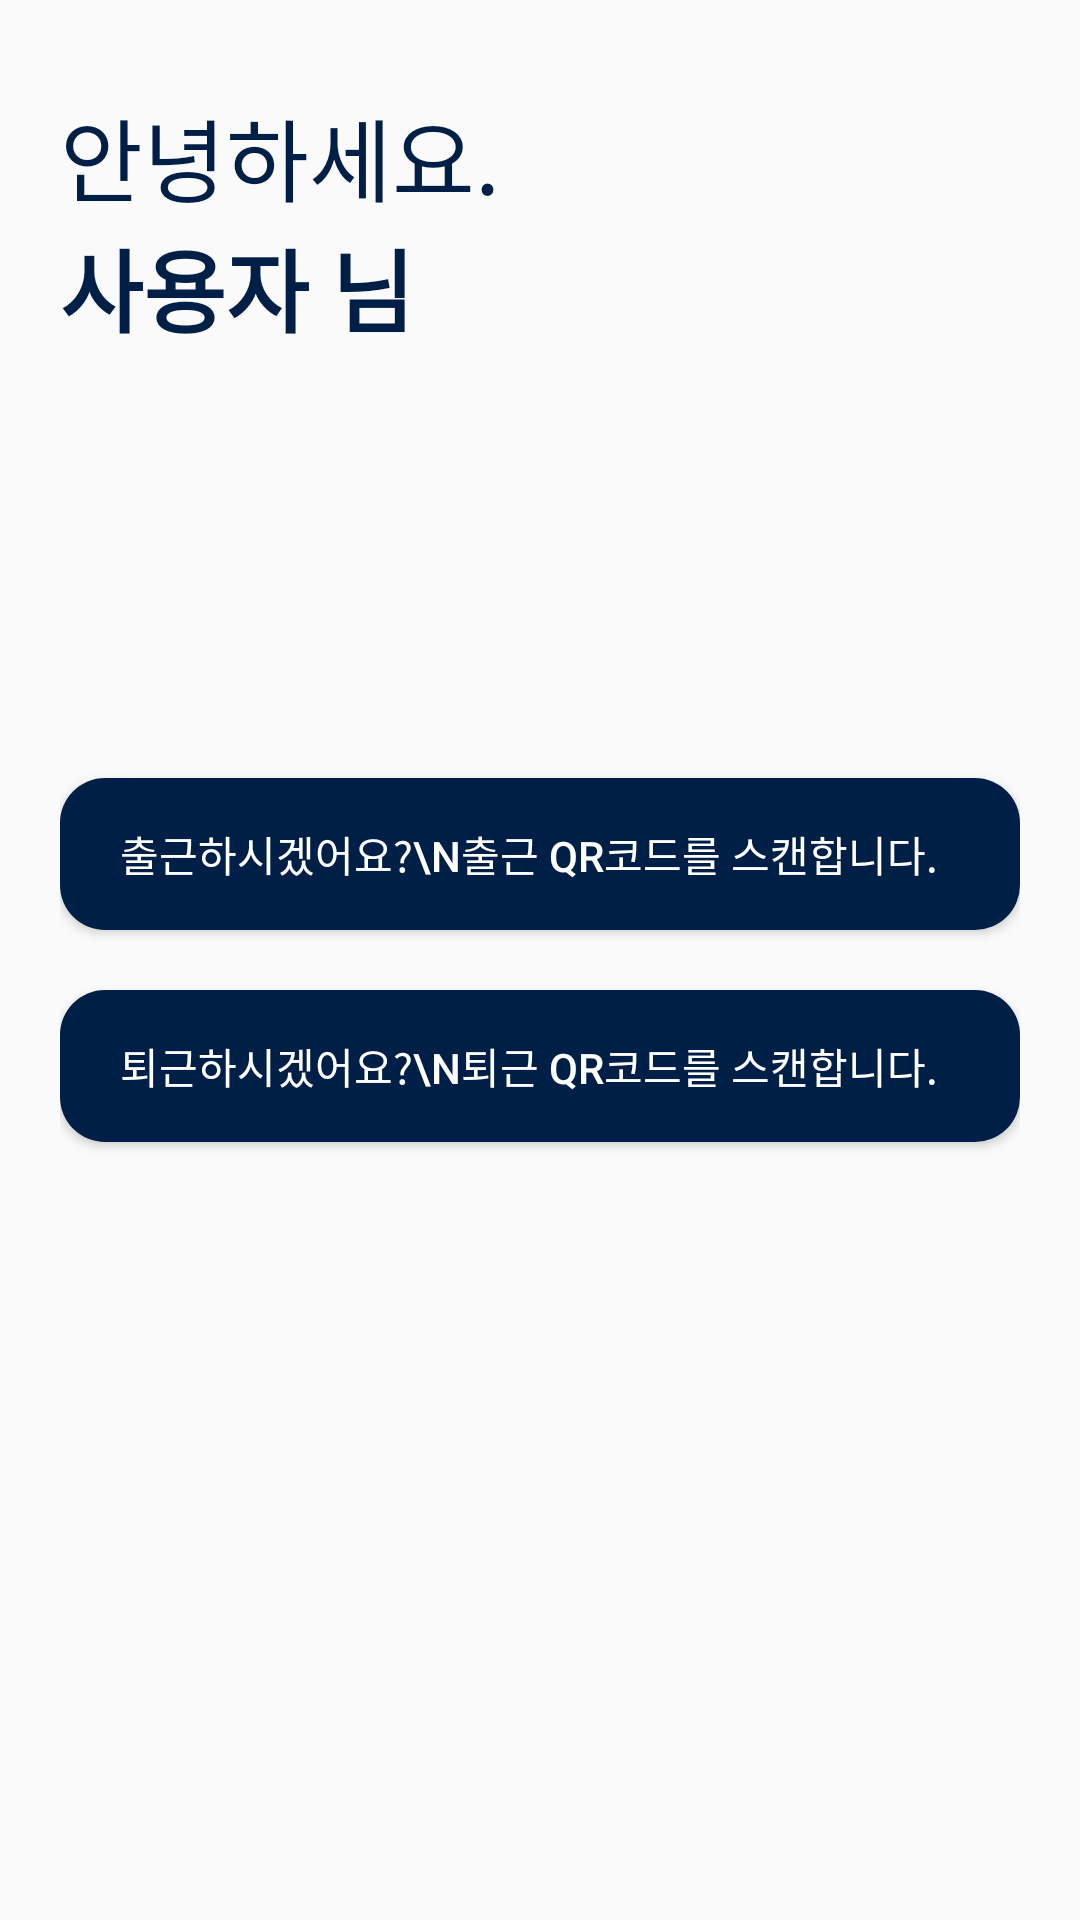

Produce the Android XML layout that renders to this screen, including the resource entries it uses.
<!-- AndroidManifest.xml: application theme AppTheme -->
<!-- res/layout/fragment_commute.xml -->
<?xml version="1.0" encoding="utf-8"?>
<LinearLayout xmlns:android="http://schemas.android.com/apk/res/android"
    xmlns:app="http://schemas.android.com/apk/res-auto"
    xmlns:tools="http://schemas.android.com/tools"
    android:id="@+id/constraintLayout"
    android:layout_width="match_parent"
    android:layout_height="match_parent"
    android:orientation="vertical"
    tools:context=".Fragments.CommuteFragment">

    <RelativeLayout
        android:layout_width="match_parent"
        android:layout_height="match_parent"
        android:paddingHorizontal="20dp"
        android:paddingTop="30dp">

        <TextView
            android:id="@+id/hi"
            android:layout_width="wrap_content"
            android:layout_height="wrap_content"
            android:text="안녕하세요."
            android:textColor="@color/navy"
            android:textSize="30sp" />

        <TextView
            android:id="@+id/userName"
            android:layout_width="wrap_content"
            android:layout_height="wrap_content"
            android:layout_below="@id/hi"
            android:text="사용자 님"
            android:textColor="@color/navy"
            android:textSize="30sp"
            android:textStyle="bold" />


        <LinearLayout
            android:layout_width="match_parent"
            android:layout_height="wrap_content"
            android:layout_centerVertical="true"
            android:orientation="vertical">

            <Button
                android:layout_marginTop="10dp"
                android:id="@+id/startBtn"
                android:layout_width="match_parent"
                android:layout_height="wrap_content"
                android:background="@drawable/second_btn"
                android:gravity="left|center_vertical"
                android:paddingHorizontal="20dp"
                android:paddingVertical="15dp"
                android:text="출근하시겠어요?\n출근 QR코드를 스캔합니다."
                android:textColor="@color/white" />

            <Button
                android:id="@+id/endBtn"
                android:layout_width="match_parent"
                android:layout_height="wrap_content"
                android:layout_marginTop="20dp"
                android:background="@drawable/second_btn"
                android:gravity="left|center_vertical"
                android:paddingHorizontal="20dp"
                android:paddingVertical="15dp"
                android:layout_marginBottom="10dp"
                android:text="퇴근하시겠어요?\n퇴근 QR코드를 스캔합니다."
                android:textColor="@color/white" />
        </LinearLayout>

    </RelativeLayout>


</LinearLayout>
<!-- resources referenced by this layout -->
<resources>
  <color name="navy">#001f46</color>
  <color name="white">#ffffff</color>
  <!-- drawable second_btn (drawable) -->
  <shape xmlns:android="http://schemas.android.com/apk/res/android">
      <corners android:radius="15dp" />
      <solid android:color="@color/navy" />
  </shape>
  <style name="AppTheme" parent="Theme.AppCompat.Light.DarkActionBar">
          
          <item name="colorPrimary">@color/colorPrimary</item>
          <item name="colorPrimaryDark">@color/colorPrimaryDark</item>
          <item name="colorAccent">@color/colorAccent</item>
          <item name="windowNoTitle">true</item>
          <item name="windowActionBar">false</item>
      </style>
  <color name="colorPrimary">#001f46</color>
  <color name="colorPrimaryDark">#001f46</color>
  <color name="colorAccent">#ffcc00</color>
</resources>
